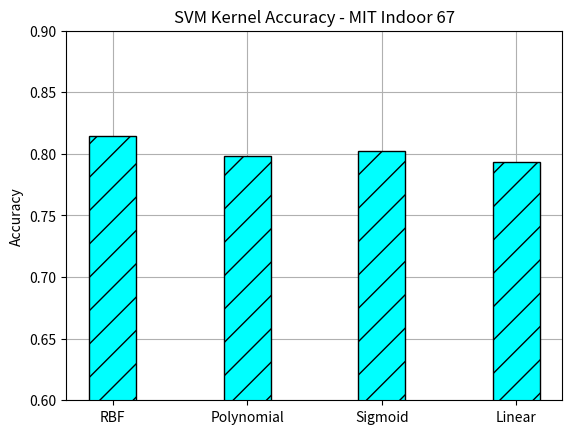

Source code (Python):
# -*- coding: utf-8 -*-
import matplotlib
import matplotlib.pyplot as plt
import numpy as np

scores =  [0.814179104477612, 0.7985074626865671, 0.8022388059701493, 0.7932835820895522]
alg = ('RBF', 'Polynomial', 'Sigmoid', 'Linear')

N = 4
ind = np.arange(N)  # the x locations for the groups
width = 0.35       # the width of the bars

matplotlib.rcParams['legend.handleheight'] = 2
matplotlib.rcParams['axes.axisbelow'] = True

fig, ax = plt.subplots()
ax.grid(True)

rects = ax.bar(ind, scores, width, color='#00FFFF', edgecolor='black', hatch="/")

# add some text for labels, title and axes ticks
ax.set_title('SVM Kernel Accuracy - MIT Indoor 67')
ax.set_ylabel('Accuracy')
ax.set_xticks(ind)
ax.set_xticklabels(alg)

# ax.legend((rects[0]), ('Optimized', 'Not optimized', 'Another model'), prop={'size':9}, loc=2)

axes = plt.gca()
axes.set_ylim([0.6,0.9])

plt.show()
